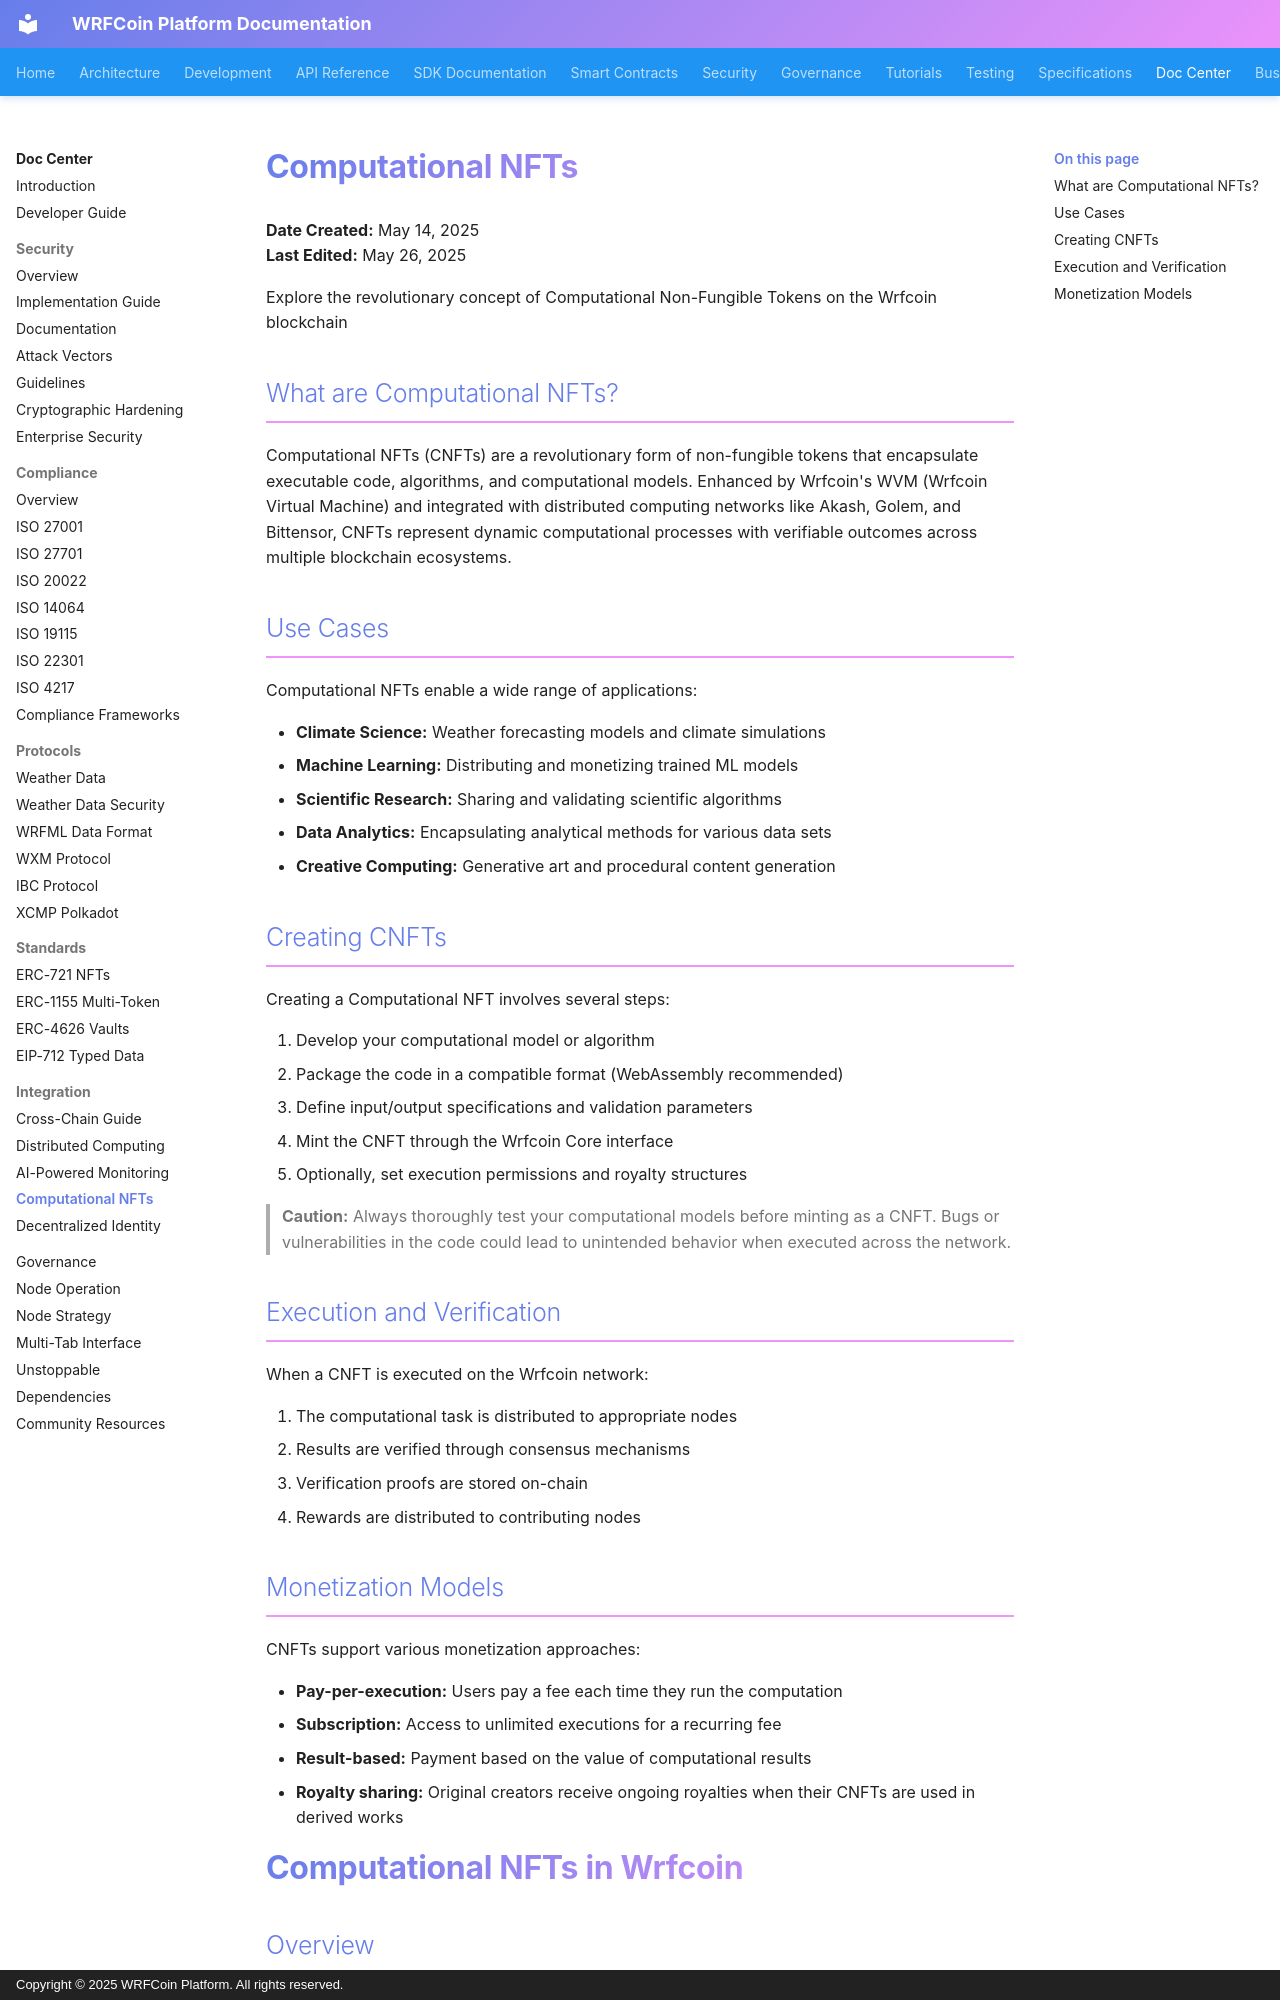

repository: wrfcoin/core4 · page: doc_center/computational-nfts/index.html · generator: mkdocs · copyright: Copyright © 2025 WRFCoin Platform. All rights reserved.

# Computational NFTs

**Date Created:** May 14, 2025  
**Last Edited:** May 26, 2025

Explore the revolutionary concept of Computational Non-Fungible Tokens on the Wrfcoin blockchain

## What are Computational NFTs?

Computational NFTs (CNFTs) are a revolutionary form of non-fungible tokens that encapsulate
executable code, algorithms, and computational models. Enhanced by Wrfcoin's WVM (Wrfcoin Virtual
Machine) and integrated with distributed computing networks like Akash, Golem, and Bittensor, CNFTs
represent dynamic computational processes with verifiable outcomes across multiple blockchain
ecosystems.

## Use Cases

Computational NFTs enable a wide range of applications:

- **Climate Science:** Weather forecasting models and climate simulations
- **Machine Learning:** Distributing and monetizing trained ML models
- **Scientific Research:** Sharing and validating scientific algorithms
- **Data Analytics:** Encapsulating analytical methods for various data sets
- **Creative Computing:** Generative art and procedural content generation

## Creating CNFTs

Creating a Computational NFT involves several steps:

1. Develop your computational model or algorithm
2. Package the code in a compatible format (WebAssembly recommended)
3. Define input/output specifications and validation parameters
4. Mint the CNFT through the Wrfcoin Core interface
5. Optionally, set execution permissions and royalty structures

> **Caution:** Always thoroughly test your computational models before minting as a CNFT. Bugs or
> vulnerabilities in the code could lead to unintended behavior when executed across the network.

## Execution and Verification

When a CNFT is executed on the Wrfcoin network:

1. The computational task is distributed to appropriate nodes
2. Results are verified through consensus mechanisms
3. Verification proofs are stored on-chain
4. Rewards are distributed to contributing nodes

## Monetization Models

CNFTs support various monetization approaches:

- **Pay-per-execution:** Users pay a fee each time they run the computation
- **Subscription:** Access to unlimited executions for a recurring fee
- **Result-based:** Payment based on the value of computational results
- **Royalty sharing:** Original creators receive ongoing royalties when their CNFTs are used in
  derived works

# Computational NFTs in Wrfcoin

## Overview

This document provides a comprehensive guide to Computational NFTs (cNFTs), a unique feature of the
Wrfcoin blockchain. Computational NFTs extend beyond traditional digital art or collectibles by
embedding executable code, environmental data processing capabilities, and resource allocation
mechanisms within the NFT structure itself.
